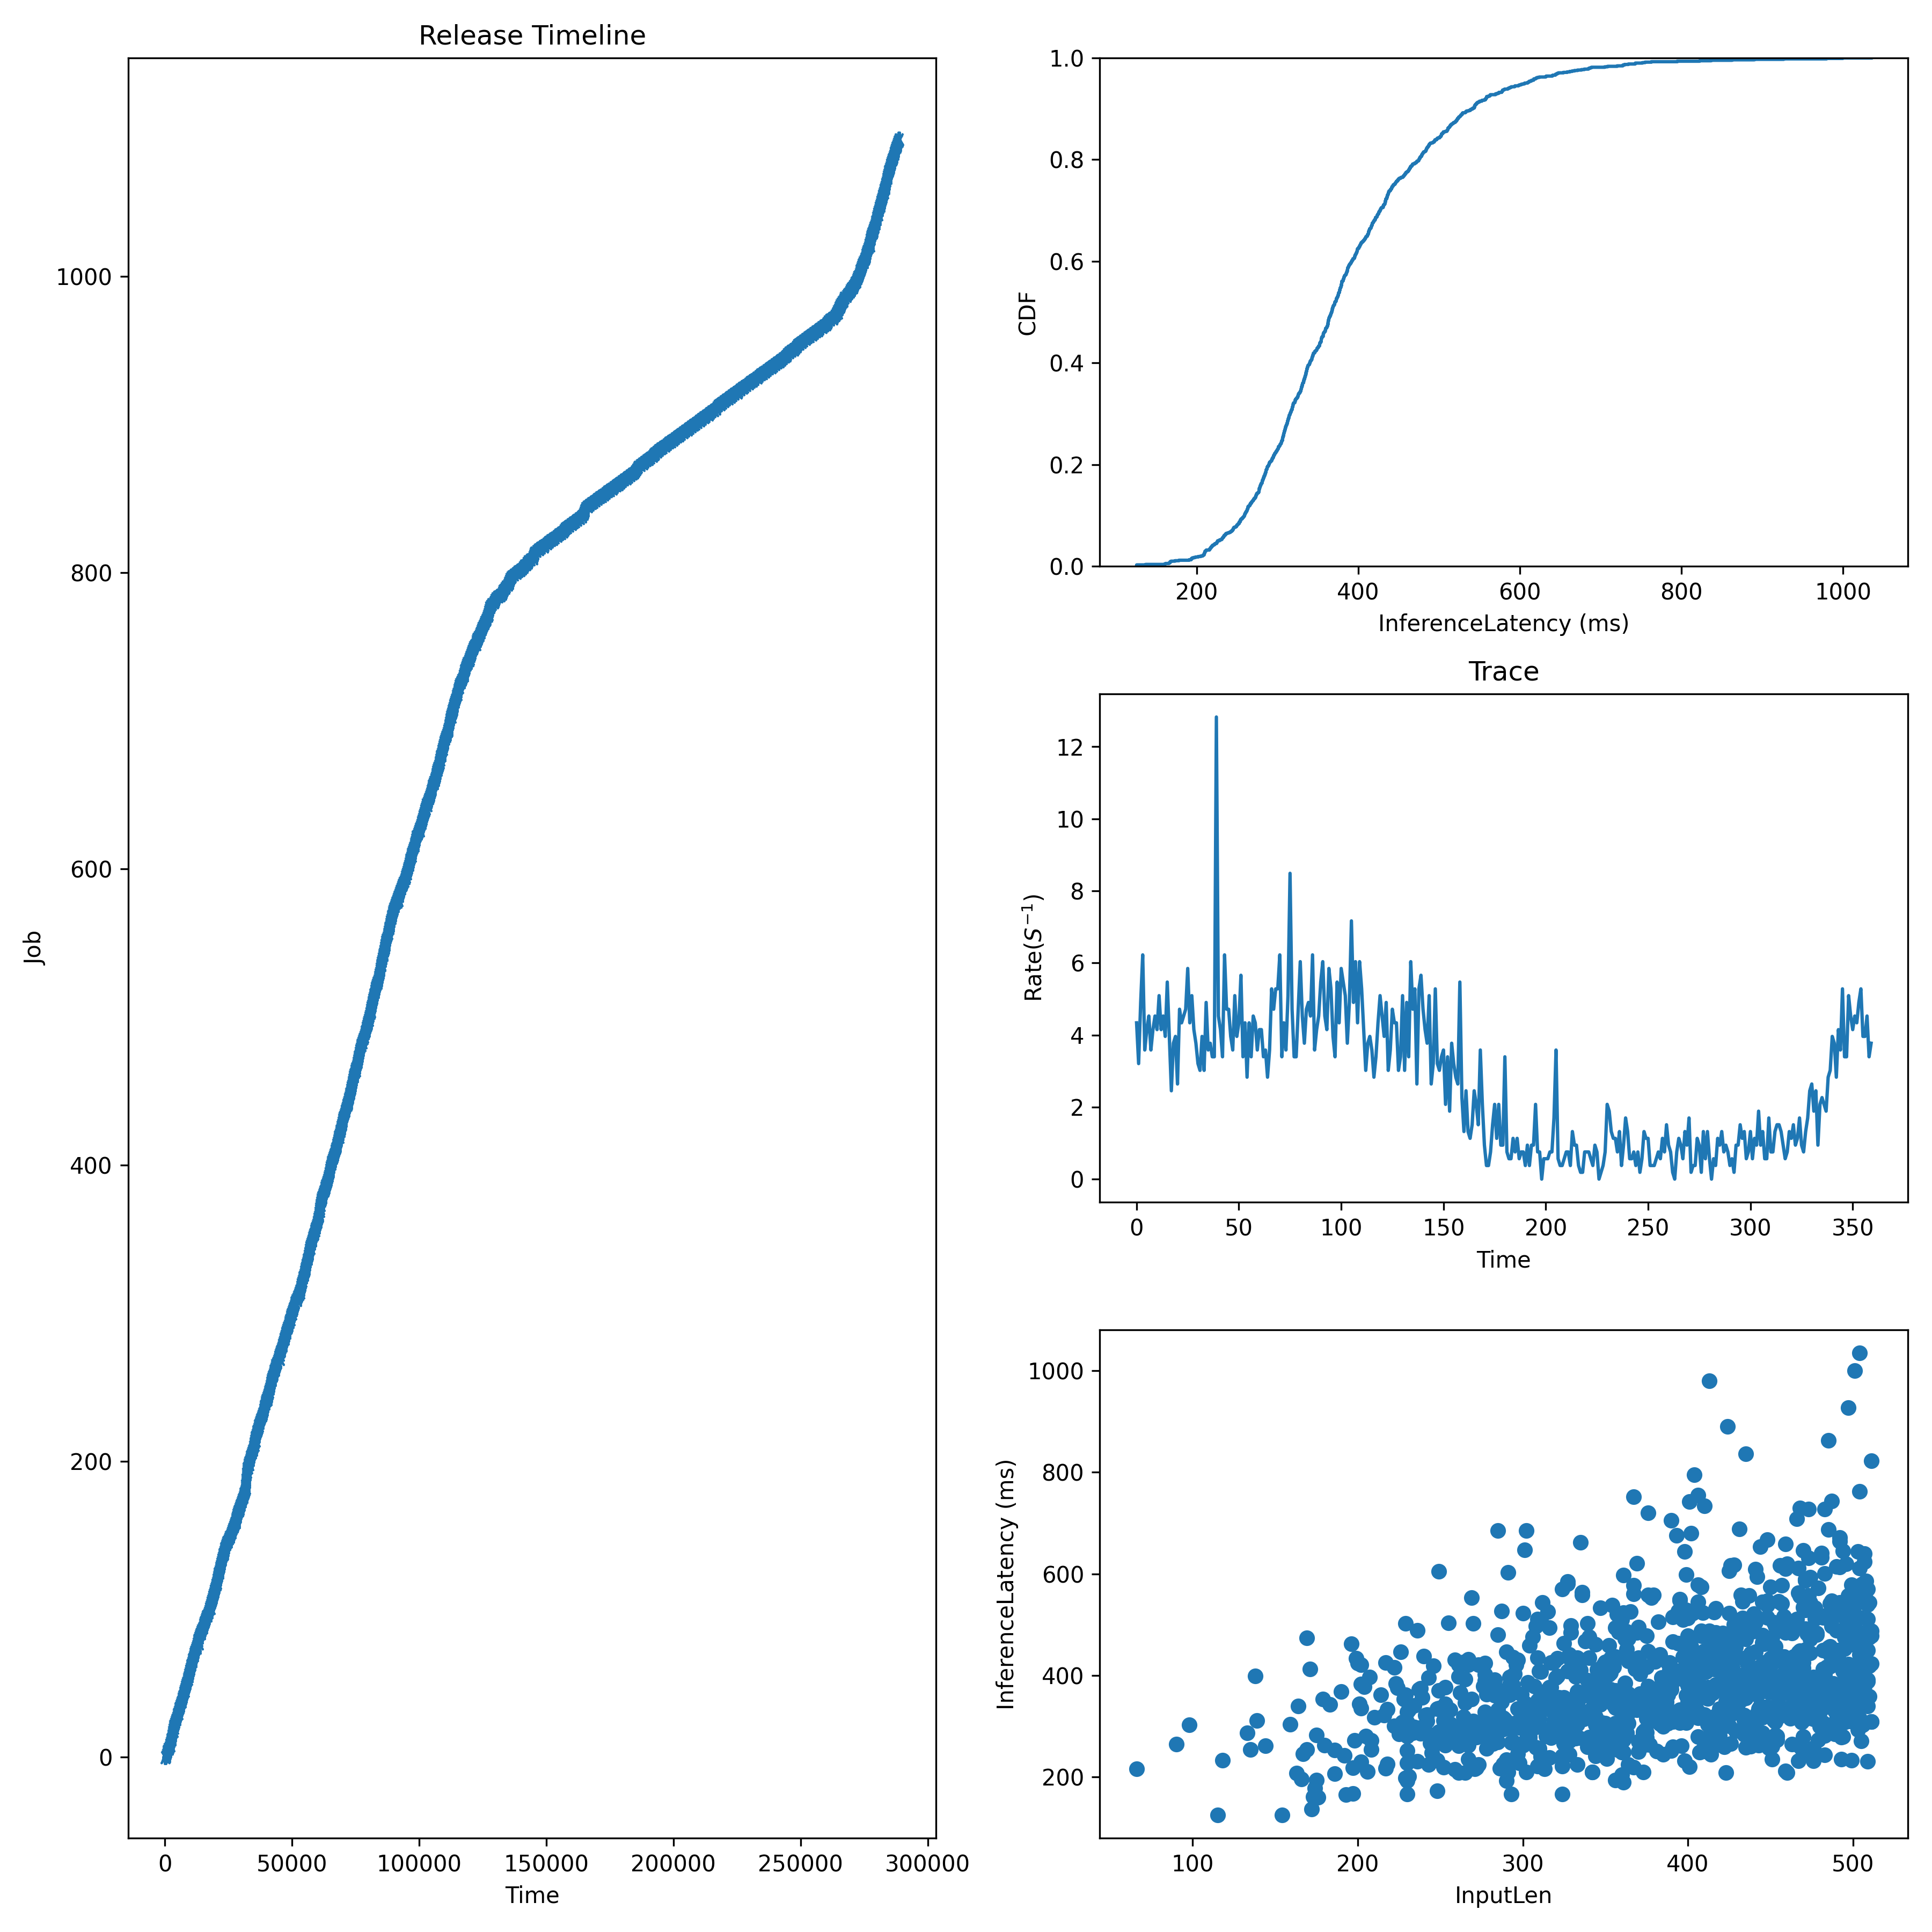

The data file committed next to this chart (first rows):
JobId, InputLen, Length, Admitted
0, 425, 374.5, 0.0
1, 287, 348.1, 160.3
2, 482, 306.7, 320.7
3, 469, 409.3, 481
4, 225, 285, 641.4
5, 373, 286.8, 801.7
6, 287, 526.6, 1069
7, 406, 578.3, 1336
8, 507, 640.2, 1603
9, 507, 368.7, 1737
10, 275, 283.4, 1871
11, 469, 346.2, 2004
12, 432, 558.9, 2138
13, 446, 415.9, 2272
14, 429, 330.9, 2405
15, 438, 443.2, 2520
16, 328, 270.8, 2634
17, 509, 388.1, 2749
18, 410, 734.3, 2863
19, 273, 224.5, 2978
20, 361, 598.1, 3092
21, 327, 409, 3207
22, 505, 433.6, 3407
23, 227, 308.6, 3608
24, 289, 313.7, 3808
25, 499, 233.5, 4009
26, 262, 366.4, 4169
27, 414, 308.3, 4329
28, 390, 372.4, 4490
29, 488, 384.8, 4650
30, 425, 522.4, 4810
31, 463, 265.1, 4971
32, 490, 290.2, 5131
33, 434, 433.9, 5291
34, 279, 389.9, 5452
35, 276, 378.7, 5612
36, 471, 245.8, 5812
37, 375, 287.7, 6013
38, 429, 456.1, 6213
39, 323, 312.3, 6414
40, 331, 407.9, 6574
41, 459, 373, 6734
42, 418, 295.3, 6895
43, 430, 379.1, 7055
44, 467, 379.5, 7215
45, 291, 602.7, 7376
46, 302, 274.2, 7536
47, 229, 361.7, 7697
48, 345, 411.6, 7857
49, 348, 376.7, 8017
50, 450, 398.7, 8178
51, 386, 306.1, 8338
52, 366, 352.4, 8498
53, 379, 558.6, 8659
54, 291, 209.7, 8819
55, 430, 486.1, 8953
56, 265, 393.2, 9086
57, 238, 375.2, 9220
58, 492, 307, 9353
59, 472, 482.4, 9487
... 1,034 more rows
